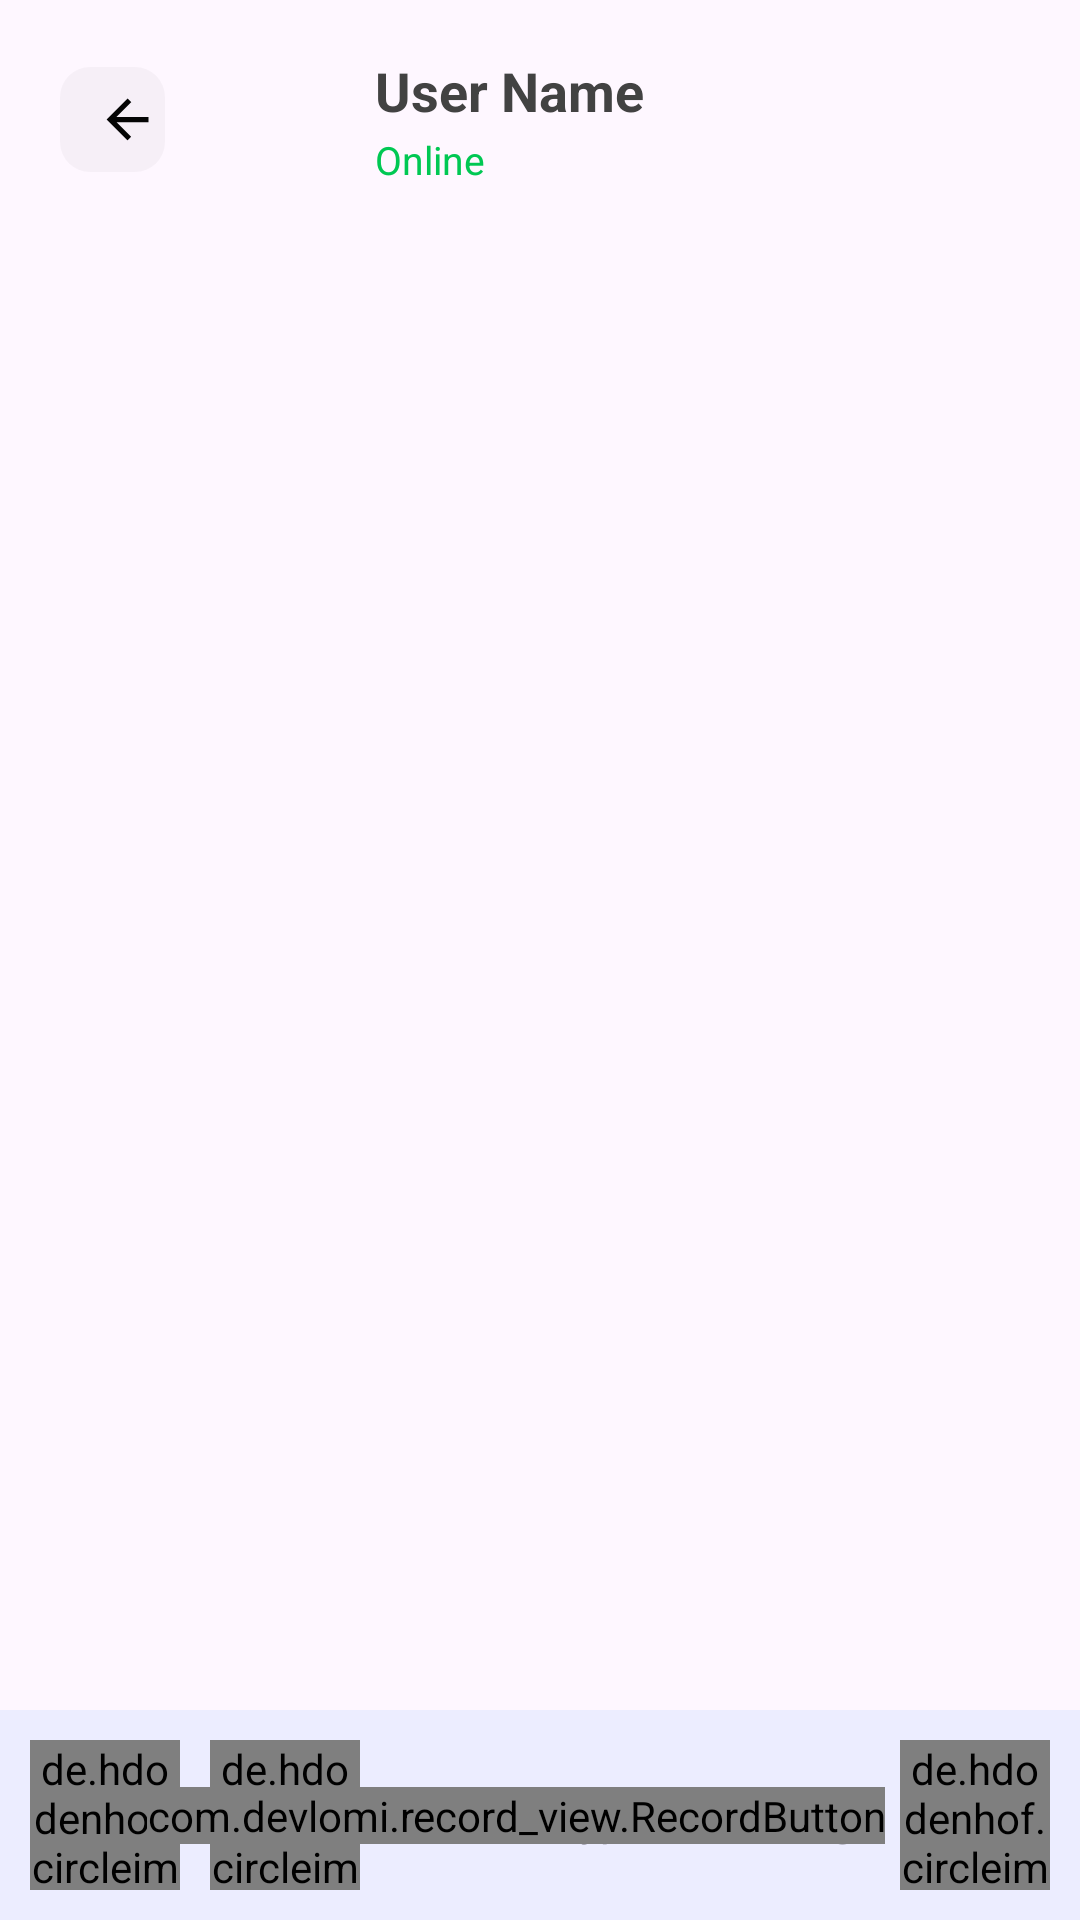

The Android layout XML behind this screen, and the referenced resources:
<!-- AndroidManifest.xml: application theme Theme.Mapped -->
<!-- res/layout/activity_chat.xml -->
<?xml version="1.0" encoding="utf-8"?>
<RelativeLayout
    xmlns:android="http://schemas.android.com/apk/res/android"
    xmlns:app="http://schemas.android.com/apk/res-auto"
    xmlns:tools="http://schemas.android.com/tools"
    android:layout_width="match_parent"
    android:layout_height="match_parent"
    tools:context=".ui.messaging.chats.ChatActivity">
    <RelativeLayout
        android:layout_width="match_parent"
        android:layout_height="wrap_content"
        android:id="@+id/rl_user">

        <ImageView
            android:id="@+id/chat_backBtn"
            android:layout_width="35dp"
            android:layout_height="35dp"
            android:background="@drawable/round_back_light_10"
            android:paddingStart="12sp"
            android:paddingEnd="2dp"
            android:layout_centerVertical="true"
            android:layout_marginStart="20dp"
            android:layout_marginTop="40dp"
            android:src="@drawable/back_icon"/>

        <ImageView
            android:layout_width="40dp"
            android:layout_height="40dp"
            android:layout_centerVertical="true"
            android:layout_marginStart="20dp"
            android:layout_marginTop="40dp"
            android:src="@drawable/person_icon"
            android:layout_toEndOf="@+id/chat_backBtn"
            android:id="@+id/profilePic"/>

        <LinearLayout
            android:layout_marginStart="10dp"
            android:layout_width="wrap_content"
            android:layout_height="wrap_content"
            android:layout_centerVertical="true"
            android:orientation="vertical"
            android:layout_toEndOf="@+id/profilePic">

            <TextView
                android:id="@+id/name"
                android:layout_width="wrap_content"
                android:layout_height="wrap_content"
                android:text="User Name"
                android:maxLines="1"
                android:textColor="#424242"
                android:textStyle="bold"
                android:textSize="18sp" />

            <TextView
                android:layout_width="wrap_content"
                android:layout_height="wrap_content"
                android:textSize="13sp"
                android:text="Online"
                android:layout_marginTop="2dp"
                android:textColor="#00C853"/>
        </LinearLayout>

    </RelativeLayout>

    <androidx.recyclerview.widget.RecyclerView
        android:id="@+id/recycler_chat"
        android:layout_width="match_parent"
        android:layout_height="match_parent"

        android:layout_above="@id/cl_send"
        android:layout_below="@id/rl_user" />

    <androidx.constraintlayout.widget.ConstraintLayout
        android:layout_width="match_parent"
        android:layout_height="wrap_content"
        android:layout_alignParentBottom="true"
        android:background="@color/theme_color_8"
        android:paddingTop="10dp"
        android:paddingBottom="10dp"
        android:id="@+id/cl_send">

        <EditText
            android:id="@+id/chats_EditText"
            android:layout_width="wrap_content"
            android:layout_height="50dp"
            android:layout_marginLeft="10dp"
            android:backgroundTint="@android:color/transparent"
            android:hint="Type something..."
            android:textSize="14sp"
            app:layout_constraintBottom_toBottomOf="@+id/cv_chooseVideo"
            app:layout_constraintEnd_toStartOf="@+id/chats_sendBtn"
            app:layout_constraintLeft_toRightOf="@+id/cv_chooseVideo" />

        <de.hdodenhof.circleimageview.CircleImageView
            android:id="@+id/chats_sendBtn"
            android:layout_width="50dp"
            android:layout_height="50dp"
            android:layout_marginEnd="10dp"
            android:src="@drawable/send_icon"
            app:layout_constraintBottom_toBottomOf="parent"
            app:layout_constraintEnd_toEndOf="parent"
            app:layout_constraintTop_toTopOf="parent" />

        <de.hdodenhof.circleimageview.CircleImageView
            android:id="@+id/cv_chooseFoto"
            android:layout_width="50dp"
            android:layout_height="50dp"
            android:layout_marginStart="10dp"
            android:src="@android:drawable/ic_menu_camera"
            app:layout_constraintStart_toStartOf="parent"
            app:layout_constraintTop_toTopOf="parent" />

        <de.hdodenhof.circleimageview.CircleImageView
            android:id="@+id/cv_chooseVideo"
            android:layout_width="50dp"
            android:layout_height="50dp"
            android:layout_marginLeft="10dp"
            android:src="@android:drawable/presence_video_away"
            app:layout_constraintBottom_toBottomOf="@+id/cv_chooseFoto"
            app:layout_constraintLeft_toRightOf="@+id/cv_chooseFoto" />

        <com.devlomi.record_view.RecordButton
            android:id="@+id/btn_record"
            android:layout_width="wrap_content"
            android:layout_height="wrap_content"
            android:layout_marginEnd="5dp"
            android:background="@drawable/mic_background"
            android:tint="@color/theme_color_8"
            app:layout_constraintBottom_toBottomOf="@+id/chats_sendBtn"
            app:layout_constraintEnd_toStartOf="@+id/chats_sendBtn"
            app:layout_constraintTop_toTopOf="parent"
            app:mic_icon="@drawable/mic_24" />

        <com.devlomi.record_view.RecordView
            android:id="@+id/recordView"
            android:layout_width="0dp"
            android:layout_height="wrap_content"
            android:visibility="gone"
            app:layout_constraintBottom_toBottomOf="@+id/btn_record"
            app:layout_constraintEnd_toEndOf="@+id/btn_record"
            app:layout_constraintTop_toTopOf="@+id/btn_record"
            app:slide_to_cancel_arrow="@drawable/back_icon"
            app:slide_to_cancel_arrow_color="@color/black"
            app:slide_to_cancel_text="Slide to cancel" />


    </androidx.constraintlayout.widget.ConstraintLayout>



</RelativeLayout>
<!-- resources referenced by this layout -->
<resources>
  <color name="black">#FF000000</color>
  <color name="theme_color_8">#142176FF</color>
  <!-- drawable back_icon (drawable) -->
  <vector
      android:height="24dp"
      android:viewportHeight="24"
      android:viewportWidth="24"
      android:width="24dp"
      xmlns:android="http://schemas.android.com/apk/res/android">
      <path
          android:fillColor="#FA000000"
          android:pathData="M20,11H7.83l5.59,-5.59L12,4l-8,8 8,8 1.41,-1.41L7.83,13H20v-2z"/>
  </vector>
  <!-- drawable mic_background (drawable) -->
  <?xml version="1.0" encoding="utf-8"?>
  <shape xmlns:android="http://schemas.android.com/apk/res/android"
      android:shape="oval">
      <corners android:radius="0dp" />
      <solid android:color="@color/theme_color_80" />
      <size
          android:width="50dp"
          android:height="50dp" />
  
  </shape>
  <!-- drawable round_back_light_10 (drawable) -->
  <?xml version="1.0" encoding="utf-8"?>
  <shape xmlns:android="http://schemas.android.com/apk/res/android"
  android:shape="rectangle">
      <corners android:radius="10dp"/>
      <solid android:color="#08000000"/>
  </shape>
  <style name="Theme.Mapped" parent="Theme.MaterialComponents.DayNight.DarkActionBar">
          
          <item name="colorPrimary">@color/purple_500</item>
          <item name="colorPrimaryVariant">@color/purple_700</item>
          <item name="colorOnPrimary">@color/white</item>
          
          <item name="colorSecondary">@color/teal_200</item>
          <item name="colorSecondaryVariant">@color/teal_700</item>
          <item name="colorOnSecondary">@color/black</item>
          
          <item name="android:statusBarColor">?attr/colorPrimaryVariant</item>
          
      </style>
  <color name="theme_color_80">#CC2176FF</color>
  <color name="purple_500">#FF6200EE</color>
  <color name="purple_700">#FF3700B3</color>
  <color name="white">#FFFFFFFF</color>
  <color name="teal_200">#FF03DAC5</color>
  <color name="teal_700">#FF018786</color>
</resources>
